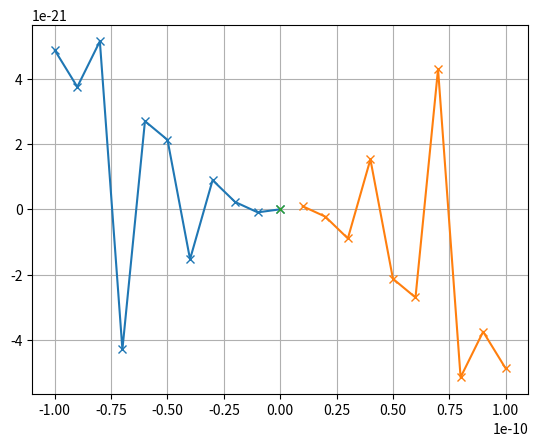

This chart was generated by the following Python code:
#!/usr/bin/env python3
# -*- coding: utf-8 -*-
"""
Created on Sat Mar 14 16:58:15 2020

@author: jaegeunkim
"""
"""
This code was written to make graphs of a function that is noncontinuously differentiable.
"""


from math import *
import numpy as np
import matplotlib.pyplot as plt

x1 = np.arange(-1e-10, 0, 1e-11)
y1 = (x1**2)*np.sin(1/x1)
plt.plot(x1,y1,'x-')
plt.grid(True)

x2 = np.arange(0, 1e-10, 1e-11)
y2 = (x2**2)*np.sin(1/x2)
plt.plot(x2,y2,'x-')
plt.grid(True)
plt.plot(0,0,'x')
plt.savefig('noncontinuously differentiable function0',format='png')